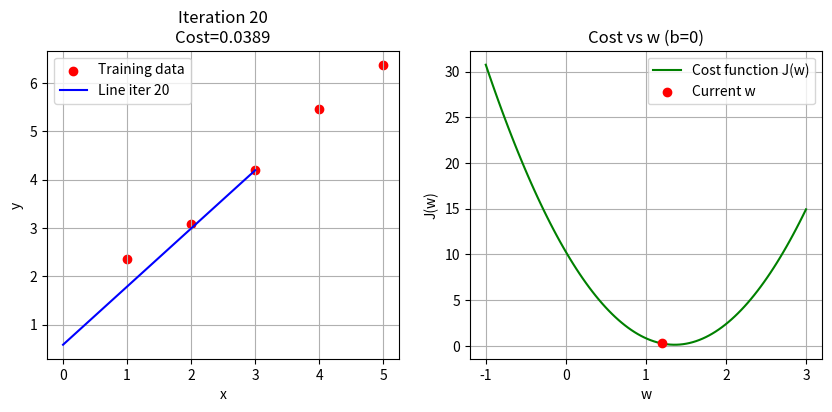

Reproduce this figure in Python.
# ----------------------------------------
# Gradient Descent Visualization
# - Left: line fitting training data
# - Right: cost function parabola (vs w)
# Dataset: (1,2), (2,3)
# ----------------------------------------

import matplotlib.pyplot as plt
import numpy as np
import time

# Training data
np.random.seed(0)   # for reproducibility
X = np.array([1, 2, 3, 4, 5])
Y = X + 1 + np.random.normal(0, 0.2, size=5)  # add noise with std=0.2
m = len(X)

# Initialize parameters
w = 0.0
b = 0.0

# Learning rate and iterations
alpha = 0.1
iterations = 20

# --- Define cost function J(w,b) ---
def compute_cost(w, b):
    cost = 0
    for i in range(m):
        cost += (w * X[i] + b - Y[i]) ** 2
    return cost / (2 * m)

# --- Precompute cost values for plotting parabola (fixing b=0 for simplicity) ---
w_vals = np.linspace(-1, 3, 100)
cost_vals = [compute_cost(wi, b=0) for wi in w_vals]

# --- Setup plots ---
plt.ion()
fig, (ax1, ax2) = plt.subplots(1, 2, figsize=(10, 4))

for step in range(iterations):
    # --- Predictions ---
    preds = [w * X[i] + b for i in range(m)]

    # --- Errors ---
    errors = [preds[i] - Y[i] for i in range(m)]

    # --- Cost ---
    J = compute_cost(w, b)

    # --- Gradients ---
    dw = (1/m) * sum(errors[i] * X[i] for i in range(m))
    db = (1/m) * sum(errors)

    # --- Update parameters ---
    w = w - alpha * dw
    b = b - alpha * db

    # --- Plot 1: Data and Line ---
    ax1.clear()
    ax1.scatter(X, Y, color='red', label='Training data')
    line_x = [0, 3]
    line_y = [w * x + b for x in line_x]
    ax1.plot(line_x, line_y, color='blue', label=f'Line iter {step+1}')
    ax1.set_title(f'Iteration {step+1}\nCost={J:.4f}')
    ax1.set_xlabel('x')
    ax1.set_ylabel('y')
    ax1.legend()
    ax1.grid(True)

    # --- Plot 2: Cost function parabola ---
    ax2.clear()
    ax2.plot(w_vals, cost_vals, color='green', label='Cost function J(w)')
    ax2.scatter(w, compute_cost(w, 0), color='red', zorder=5, label='Current w')
    ax2.set_title('Cost vs w (b=0)')
    ax2.set_xlabel('w')
    ax2.set_ylabel('J(w)')
    ax2.legend()
    ax2.grid(True)

    # --- Draw and pause ---
    plt.draw()
    plt.pause(0.5)

plt.ioff()
plt.show()